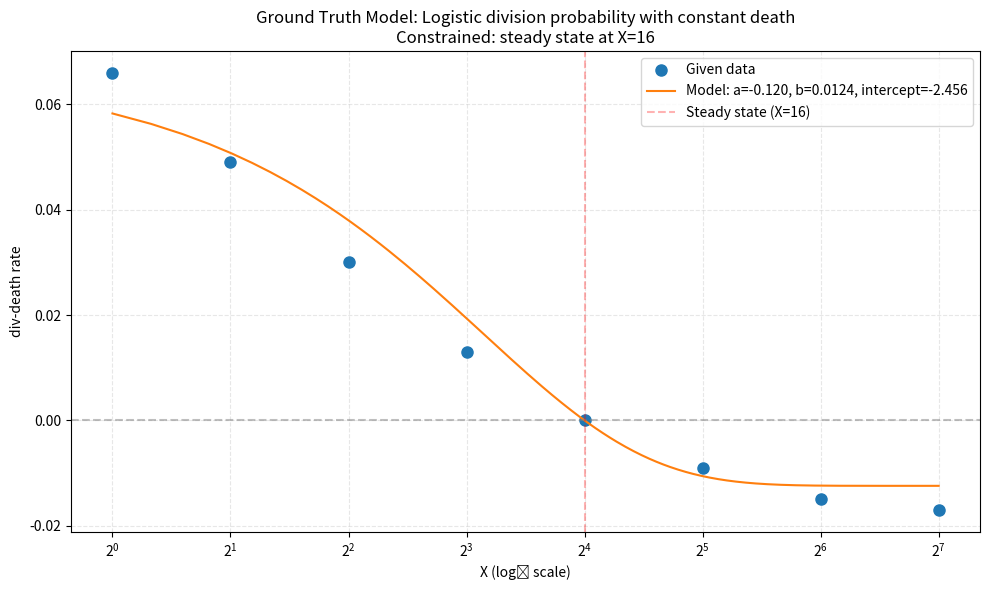

Here is the Python script that generated this plot: (Note: this script raises an exception after producing the figure.)
# Import necessary libraries
import numpy as np
import matplotlib.pyplot as plt
from scipy.optimize import minimize

# Define data (from Somer et al. Figure S2H)
X_data = np.array([1, 2, 4, 8, 16, 32, 64, 128])
inner_data = np.array([0.066, 0.049, 0.030, 0.013, 0.00, -0.009, -0.015, -0.017])

# Define the model with a logistic function
def logistic_decay_model(X, a, b, intercept):
    """
    Model: p⁺ - p⁻ = 1/(1+exp(-(intercept+a*X))) - b
    
    Parameters:
    - a: slope of logistic division probability
    - b: constant death rate
    - intercept: intercept of logistic division probability
    """
    return 1/(1+np.exp(-(intercept+a*X))) - b

# Define residuals for least squares fitting
def residuals(params, X, y):
    a, b, intercept = params
    return np.sum((logistic_decay_model(X, a, b, intercept) - y)**2)

# Constraint: steady state at X=16
def constraint(params):
    a, b, intercept = params
    return 1/(1+np.exp(-(intercept+a*16))) - b

# Fit model with constraints
# Fixed parameters that ensure steady state at X=16
a_fit = -0.120
intercept_fit = -2.456
b_fit = 1/(1+np.exp(-(16*a_fit + intercept_fit)))

print(f"Ground truth model parameters:")
print(f"a = {a_fit:.6f}")
print(f"b = {b_fit:.6f}")
print(f"intercept = {intercept_fit:.6f}")
print(f"\nVerify steady state at X=16: {logistic_decay_model(16, a_fit, b_fit, intercept_fit):.6f}")

# Generate fitted curve and plot
X_fit_range = np.linspace(min(X_data), max(X_data), 500)
y_fit = logistic_decay_model(X_fit_range, a_fit, b_fit, intercept_fit)

plt.figure(figsize=(10, 6))
plt.plot(X_data, inner_data, 'o', label='Given data', markersize=8)
plt.plot(X_fit_range, y_fit, '-', 
         label=f'Model: a={a_fit:.3f}, b={b_fit:.4f}, intercept={intercept_fit:.3f}')
plt.axhline(0, color='gray', linestyle='--', alpha=0.5)
plt.axvline(16, color='red', linestyle='--', alpha=0.3, label='Steady state (X=16)')
plt.xscale('log', base=2)
plt.xlabel('X (log₂ scale)')
plt.ylabel('div-death rate')
plt.title('Ground Truth Model: Logistic division probability with constant death\nConstrained: steady state at X=16')
plt.grid(True, which='both', linestyle='--', alpha=0.3)
plt.legend()
plt.tight_layout()
plt.show()

from osdr_validation.phase_portrait_alt import plot_phase_portrait

# Plot phase portrait of ground truth model
plot_phase_portrait()